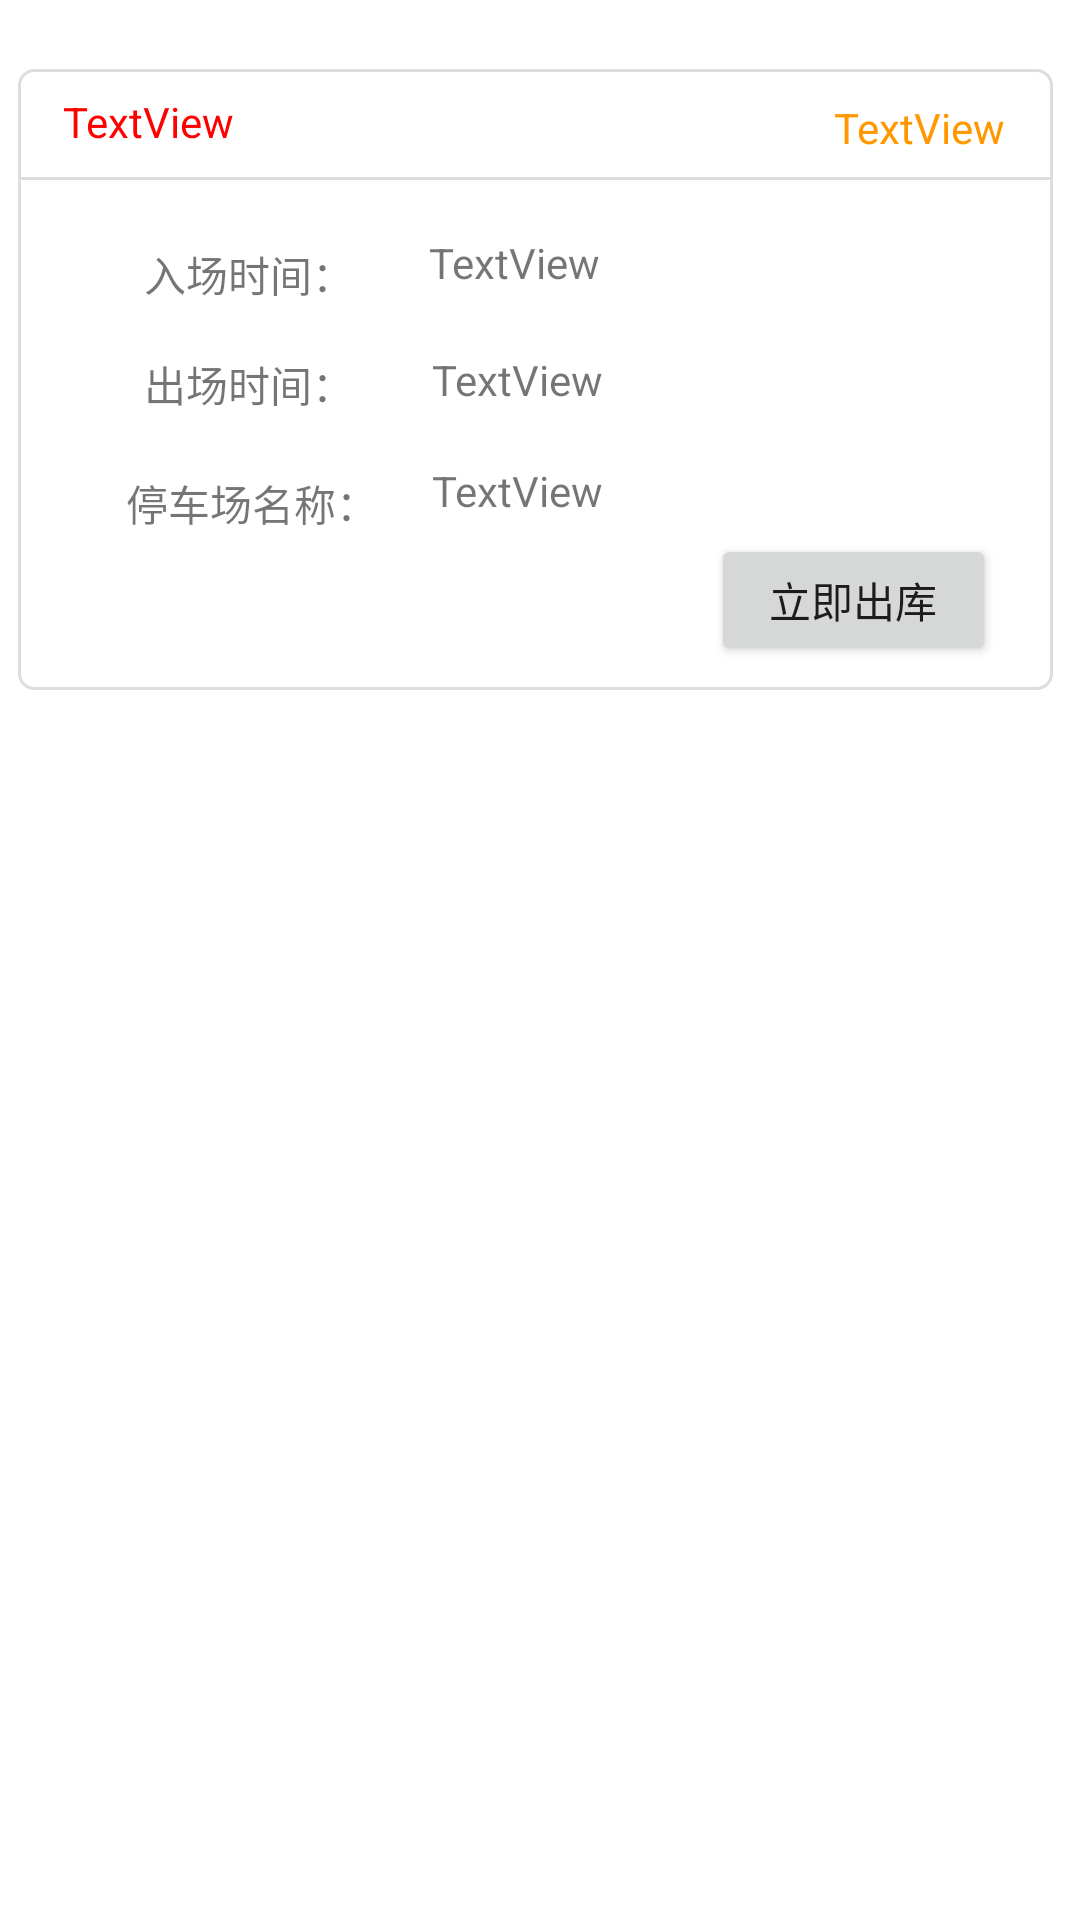

Here is an Android app screen rendered from its layout file. Give the layout XML and the strings, colors and styles it references.
<!-- AndroidManifest.xml: application theme AppTheme -->
<!-- res/layout/record_rec.xml -->
<?xml version="1.0" encoding="utf-8"?>
<RelativeLayout xmlns:android="http://schemas.android.com/apk/res/android"
    android:layout_width="match_parent"
    android:layout_height="match_parent">

    <RelativeLayout
        android:layout_width="385dp"
        android:layout_height="207dp"
        android:layout_alignParentStart="true"
        android:layout_alignParentTop="true"
        android:layout_alignParentEnd="true"
        android:layout_marginStart="6dp"
        android:layout_marginTop="23dp"
        android:layout_marginEnd="9dp"
        android:layout_marginBottom="10dp"
        android:background="@drawable/login">

        <View
            android:id="@+id/view6"
            android:layout_width="wrap_content"
            android:layout_height="1dp"
            android:layout_below="@+id/record_rec_tv1"
            android:layout_alignParentEnd="true"
            android:layout_marginTop="9dp"
            android:layout_marginEnd="-1dp"
            android:background="#DDDDDD" />

        <TextView
            android:id="@+id/record_rec_tv1"
            android:layout_width="wrap_content"
            android:layout_height="wrap_content"
            android:layout_alignParentStart="true"
            android:layout_alignParentTop="true"
            android:layout_marginStart="15dp"
            android:layout_marginTop="8dp"
            android:text="TextView"
            android:textColor="#FF0000" />

        <TextView
            android:id="@+id/record_rec_tv2"
            android:layout_width="wrap_content"
            android:layout_height="wrap_content"
            android:layout_alignParentTop="true"
            android:layout_alignParentEnd="true"
            android:layout_marginTop="10dp"
            android:layout_marginEnd="16dp"
            android:text="TextView"
            android:textColor="#FF9800" />

        <Button
            android:id="@+id/record_rec_btn"
            android:layout_width="95dp"
            android:layout_height="44dp"
            android:layout_below="@+id/record_rec_tv5"
            android:layout_alignParentEnd="true"
            android:layout_marginTop="4dp"
            android:layout_marginEnd="19dp"
            android:text="立即出库" />

        <TextView
            android:id="@+id/record_rec_tv4"
            android:layout_width="wrap_content"
            android:layout_height="20dp"
            android:layout_below="@+id/record_rec_tv3"
            android:layout_marginStart="26dp"
            android:layout_marginTop="19dp"
            android:layout_toEndOf="@+id/textView20"
            android:text="TextView" />

        <TextView
            android:id="@+id/record_rec_tv3"
            android:layout_width="wrap_content"
            android:layout_height="20dp"
            android:layout_below="@+id/view6"
            android:layout_marginStart="25dp"
            android:layout_marginTop="18dp"
            android:layout_toEndOf="@+id/textView19"
            android:text="TextView" />

        <TextView
            android:id="@+id/record_rec_tv5"
            android:layout_width="wrap_content"
            android:layout_height="20dp"
            android:layout_below="@+id/record_rec_tv4"
            android:layout_marginStart="18dp"
            android:layout_marginTop="17dp"
            android:layout_toEndOf="@+id/textView21"
            android:text="TextView" />

        <TextView
            android:id="@+id/textView21"
            android:layout_width="wrap_content"
            android:layout_height="wrap_content"
            android:layout_below="@+id/textView20"
            android:layout_alignParentStart="true"
            android:layout_marginStart="36dp"
            android:layout_marginTop="19dp"
            android:text="停车场名称：" />

        <TextView
            android:id="@+id/textView20"
            android:layout_width="wrap_content"
            android:layout_height="wrap_content"
            android:layout_below="@+id/textView19"
            android:layout_alignParentStart="true"
            android:layout_marginStart="42dp"
            android:layout_marginTop="16dp"
            android:text="出场时间：" />

        <TextView
            android:id="@+id/textView19"
            android:layout_width="wrap_content"
            android:layout_height="wrap_content"
            android:layout_below="@+id/view6"
            android:layout_alignParentStart="true"
            android:layout_marginStart="42dp"
            android:layout_marginTop="21dp"
            android:text="入场时间：" />

    </RelativeLayout>
</RelativeLayout>
<!-- resources referenced by this layout -->
<resources>
  <!-- drawable login (drawable) -->
  <?xml version="1.0" encoding="utf-8"?>
  <shape xmlns:android="http://schemas.android.com/apk/res/android"
      android:shape="rectangle">
  
      <solid android:color="#FFFFFF" />
      <corners android:radius="5dp" />
      <stroke
          android:width="1dp"
          android:color="#DDDDDD" />
  </shape>
  <style name="AppTheme" parent="Theme.MaterialComponents.Light.NoActionBar">
          
          <item name="colorPrimary">#FF0000</item>
          <item name="colorPrimaryDark">#FF0000</item>
          <item name="colorAccent">@color/colorAccent</item>
      </style>
  <!-- not gathered from this repository: default colours our renderer supplied (Android Studio template values) -->
  <color name="colorAccent">#FF03DAC5</color>
</resources>
